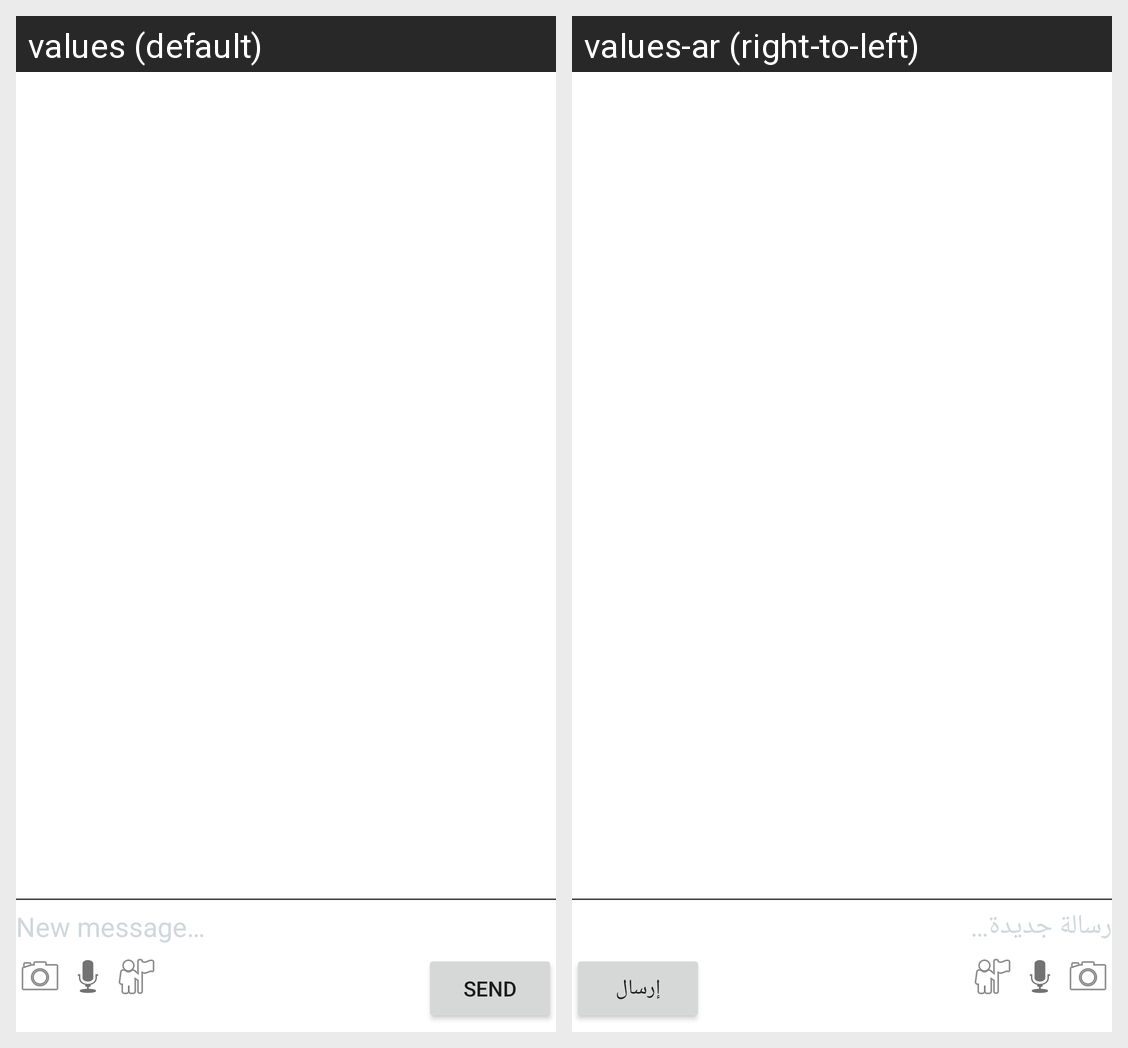

For this localized Android screen grid, give each drawn string resource with its value in every locale shown.
Android screen res/layout/activity_chat.xml rendered under 2 locales, left to right: values (default), values-ar (right-to-left). Device: Nexus 5 (rendered at 1080×1920; each locale shown at half size, 540×960, under a caption strip naming it); theme AppTheme.
Strings drawn on this screen, with the default value and each locale's value (text and hints the layout hard-codes, and strings that could not be matched under every locale, appear in the picture but are not listed):

new_msg
  values: New message…
  values-ar: رسالة جديدة…

btnSend
  values: Send
  values-ar: إرسال
